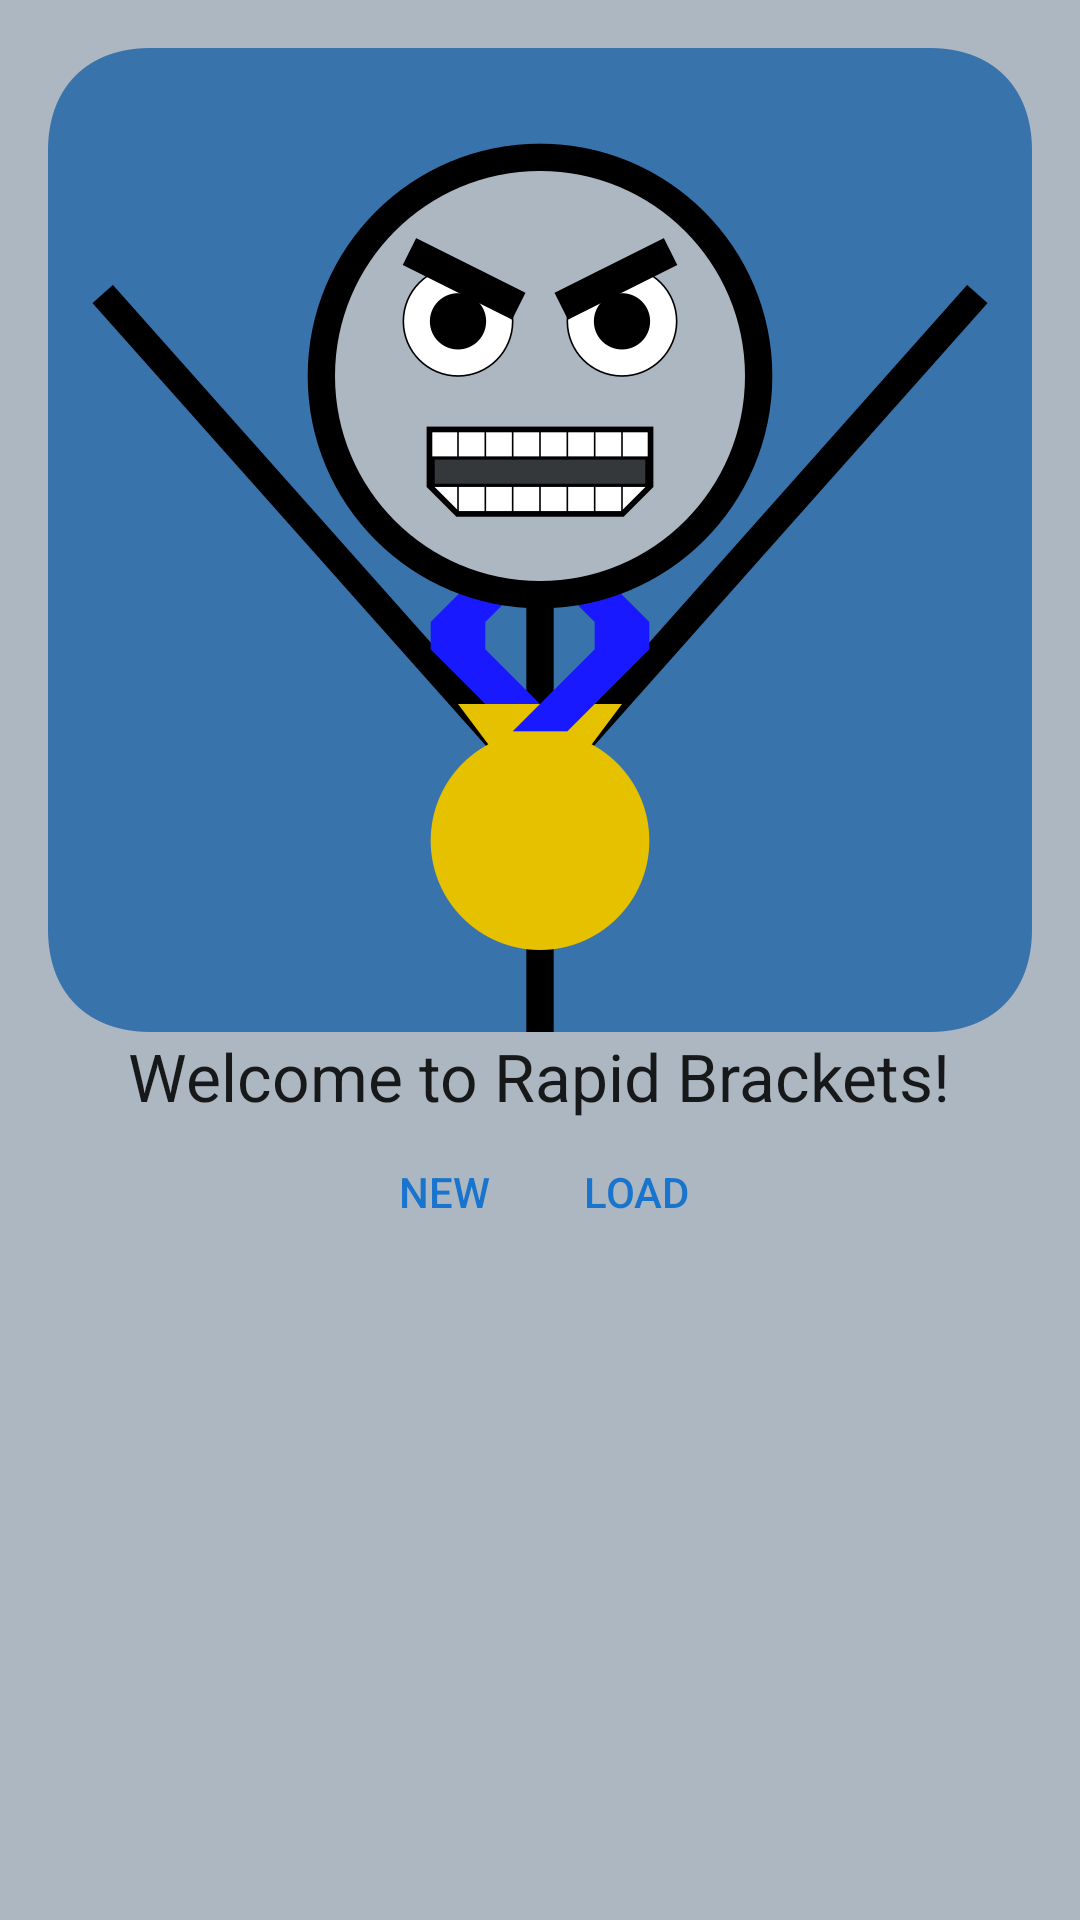

Android layout source for this screen:
<!-- AndroidManifest.xml: application theme AppCompat -->
<!-- res/layout/activity_main.xml -->
<?xml version="1.0" encoding="utf-8"?>
<LinearLayout
    xmlns:android="http://schemas.android.com/apk/res/android"
    xmlns:tools="http://schemas.android.com/tools"
    android:id="@+id/main_activity_body"
    android:orientation="vertical"
    android:layout_width="match_parent"
    android:layout_height="match_parent"
    android:paddingLeft="@dimen/activity_horizontal_margin"
    android:paddingRight="@dimen/activity_horizontal_margin"
    android:paddingTop="@dimen/activity_vertical_margin"
    android:paddingBottom="@dimen/activity_vertical_margin"
    tools:context=".MainActivity">

    
    <LinearLayout
        android:layout_width="match_parent"
        android:layout_height="wrap_content"
        android:orientation="vertical">

        
        <LinearLayout
            android:layout_width="match_parent"
            android:layout_height="0dp"
            android:layout_weight="1"
            android:orientation="vertical">

            
            <ImageView
                android:id="@+id/main_activity_image"
                android:layout_width="wrap_content"
                android:layout_height="wrap_content"
                android:layout_gravity="center"
                android:background="@drawable/main_activity_img"
                android:contentDescription="@string/access_main_activity_img"/>

        </LinearLayout>

        
        <TextView
            android:text="@string/text_welcome"
            android:layout_width="wrap_content"
            android:layout_height="wrap_content"
            android:layout_gravity="center_horizontal"
            android:textAppearance="?android:attr/textAppearanceLarge"/>

        
        <LinearLayout
            style="?android:attr/buttonBarStyle"
            android:orientation="horizontal"
            android:layout_width="match_parent"
            android:layout_height="wrap_content"
            android:gravity="center_horizontal">

            
            <Button android:id="@+id/new_bracket"
                style="?android:attr/buttonBarButtonStyle"
                android:layout_width="wrap_content"
                android:layout_height="wrap_content"
                android:text="@string/button_new"
                android:onClick="newBracket" />

            
            <Button android:id="@+id/load_bracket"
                style="?android:attr/buttonBarButtonStyle"
                android:layout_width="wrap_content"
                android:layout_height="wrap_content"
                android:text="@string/button_load"
                android:onClick="loadBracket" />

        </LinearLayout>

    </LinearLayout>

    
    <View
        android:layout_width="match_parent"
        android:layout_height="0dp"
        android:layout_weight="1"/>

</LinearLayout>
<!-- resources referenced by this layout -->
<resources>
  <dimen name="activity_horizontal_margin">16dp</dimen>
  <dimen name="activity_vertical_margin">16dp</dimen>
  <!-- drawable main_activity_img: png bitmap (drawable-hdpi, 26925 bytes) -->
  <string name="access_main_activity_img">Rapid Brackets Champion</string>
  <string name="button_load">Load</string>
  <string name="button_new">New</string>
  <string name="text_welcome">Welcome to Rapid Brackets!</string>
  <style name="AppCompat" parent="Theme.AppCompat.Light.DarkActionBar">
          
          <item name="colorPrimaryDark">@color/statusbar_background</item>
          <item name="actionBarStyle">@style/BracketActionBar</item>
          <item name="colorAccent">@color/button_text</item>
          
          <item name="colorControlActivated">@color/component_activated</item>
          <item name="android:windowBackground">@color/activity_background_color</item>
      </style>
  <color name="statusbar_background">#0b3661</color>
  <style name="BracketActionBar" parent="Widget.AppCompat.Light.ActionBar.Solid">
          
          <item name="background">@color/actionbar_background</item>
      </style>
  <color name="button_text">#1874cd</color>
  <color name="component_activated">#1c86ee</color>
  <color name="activity_background_color">#adb7c1</color>
  <color name="actionbar_background">#104e8b</color>
</resources>
